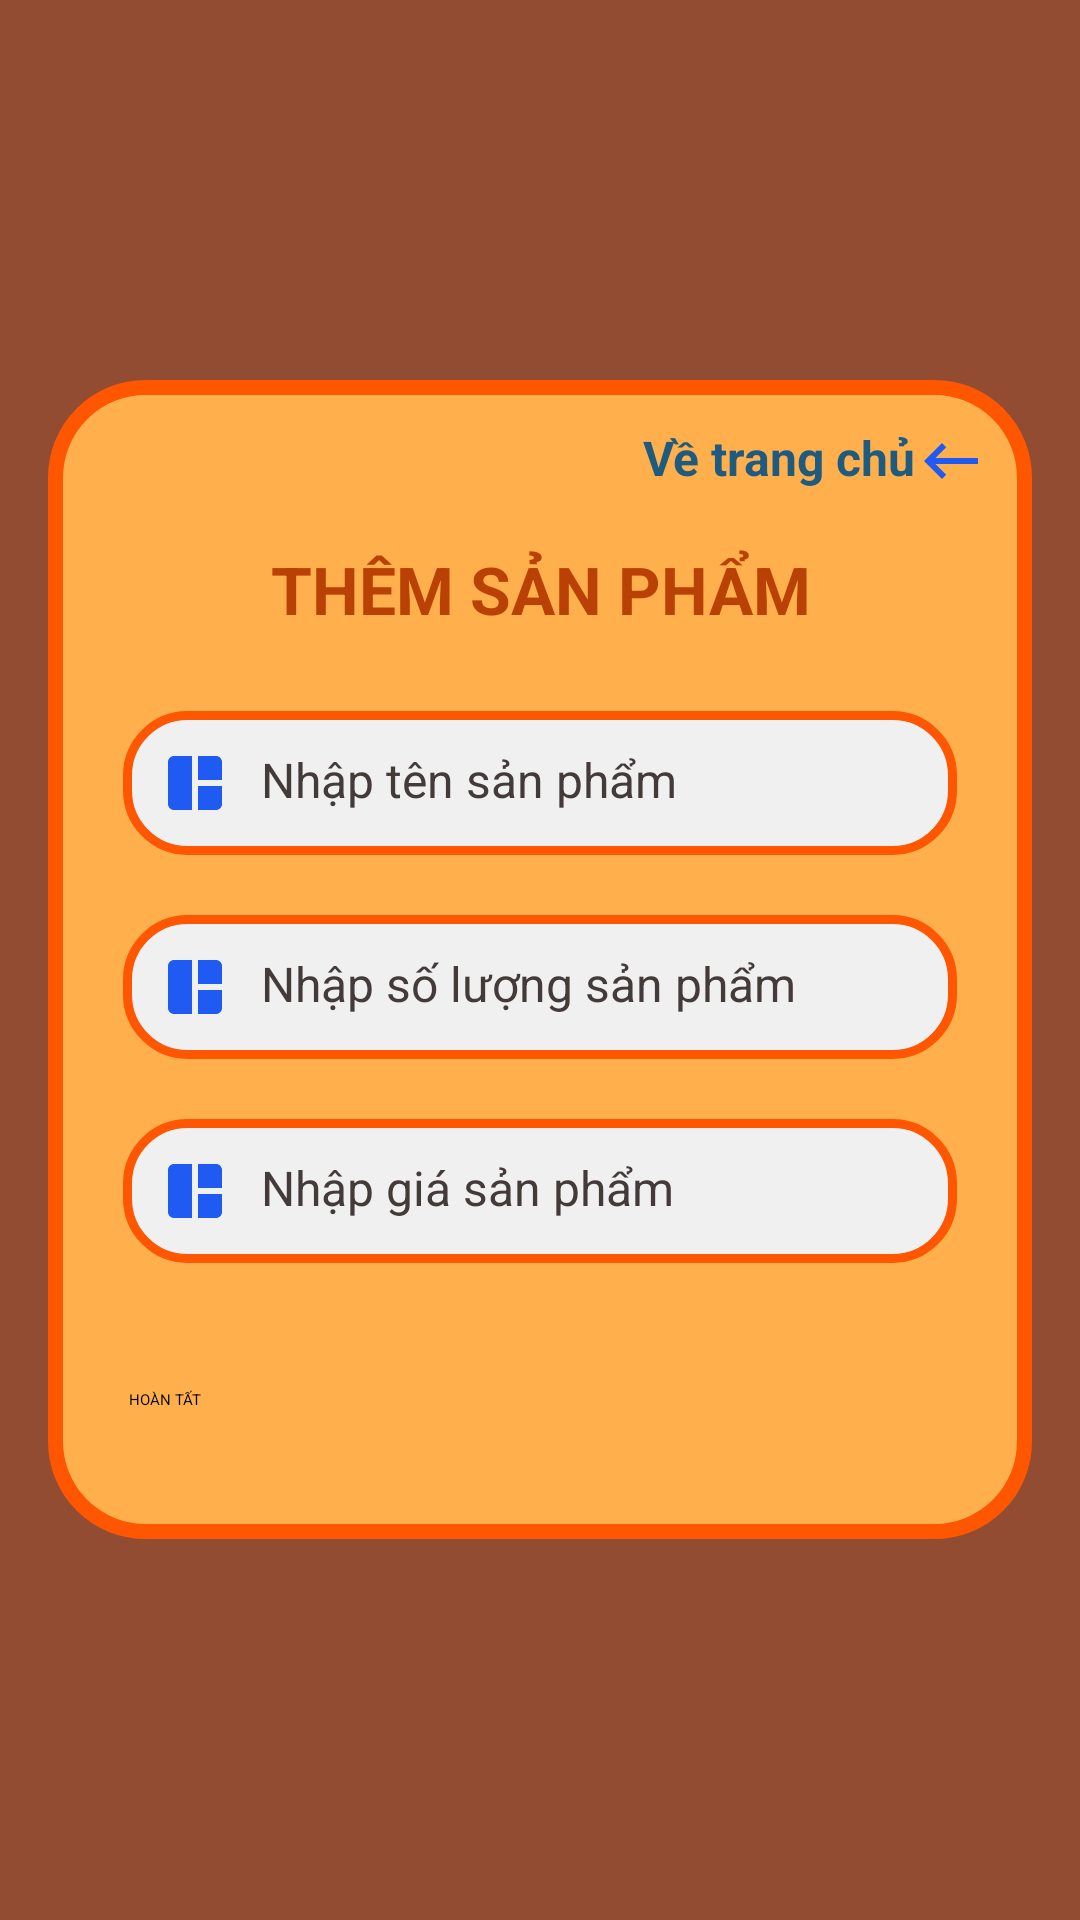

Here is an Android app screen rendered from its layout file. Give the layout XML and the strings, colors and styles it references.
<!-- AndroidManifest.xml: application theme Theme.QuanLyKhoHang -->
<!-- res/layout/activity_add_product.xml -->
<?xml version="1.0" encoding="utf-8"?>
<ScrollView xmlns:android="http://schemas.android.com/apk/res/android"
    xmlns:app="http://schemas.android.com/apk/res-auto"
    xmlns:tools="http://schemas.android.com/tools"
    android:layout_width="match_parent"
    android:layout_height="match_parent"
    android:background="@color/brownish_orange"
    tools:context=".activities.AddProductActivity">
    <RelativeLayout
        android:layout_width="match_parent"
        android:layout_height="match_parent"
        android:layout_margin="@dimen/activity_vertical_margin"
        android:background="@drawable/card_panel"
        android:layout_gravity="center"
        android:elevation="10dp"
        android:padding="15dp"
        android:orientation="vertical">

        <LinearLayout
            android:id="@+id/panel_add_product"
            android:layout_width="match_parent"
            android:layout_height="match_parent"
            android:orientation="vertical">
            <TextView
                android:id="@+id/go_to_home"
                android:layout_width="match_parent"
                android:layout_height="wrap_content"
                android:text="Về trang chủ"
                android:textColor="@color/textColorPrimary"
                android:textStyle="bold"
                android:textSize="@dimen/text_normal_size"
                android:textAlignment="textEnd"
                android:drawableEnd="@drawable/ic_return"
                android:layout_marginBottom="@dimen/activity_vertical_margin"/>


            <TextView
                android:id="@+id/header_title_add_product"
                android:layout_width="match_parent"
                android:layout_height="wrap_content"
                android:layout_marginBottom="@dimen/activity_vertical_margin"
                android:text="Thêm sản phẩm"
                android:textAllCaps="true"
                android:textAlignment="center"
                android:textSize="@dimen/headerTextSize"
                android:textStyle="bold"
                android:textColor="@color/textOrange"/>
            <EditText
                android:id="@+id/edit_text_name_product_add"
                android:layout_width="match_parent"
                android:layout_height="wrap_content"
                android:background="@drawable/edit_text_background"
                android:drawableStart="@drawable/ic_product"
                android:drawablePadding="10dp"
                android:padding="12dp"
                android:layout_margin="10dp"
                android:hint="Nhập tên sản phẩm"
                android:layout_marginTop="@dimen/activity_vertical_margin"
                android:textSize="@dimen/text_normal_size"
                android:textColor="@color/textColorSecondary"
                android:elevation="5dp"/>
            <EditText
                android:id="@+id/edit_text_quantity_product_add"
                android:layout_width="match_parent"
                android:layout_height="wrap_content"
                android:background="@drawable/edit_text_background"
                android:drawableStart="@drawable/ic_product"
                android:drawablePadding="10dp"
                android:padding="12dp"
                android:layout_margin="10dp"
                android:hint="Nhập số lượng sản phẩm"
                android:layout_marginTop="@dimen/activity_vertical_margin"
                android:textSize="@dimen/text_normal_size"
                android:textColor="@color/textColorSecondary"
                android:elevation="5dp"/>
            <EditText
                android:id="@+id/edit_text_price_product_add"
                android:layout_width="match_parent"
                android:layout_height="wrap_content"
                android:background="@drawable/edit_text_background"
                android:drawableStart="@drawable/ic_product"
                android:drawablePadding="10dp"
                android:padding="12dp"
                android:layout_margin="10dp"
                android:hint="Nhập giá sản phẩm"
                android:layout_marginTop="@dimen/activity_vertical_margin"
                android:textSize="@dimen/text_normal_size"
                android:textColor="@color/textColorSecondary"
                android:elevation="5dp"/>
            <Button
                android:id="@+id/btn_add_product"
                android:layout_width="match_parent"
                android:layout_height="wrap_content"
                android:backgroundTint="@color/brownish_orange"
                android:text="Hoàn tất"
                android:padding="12dp"
                android:textAllCaps="true"
                android:layout_marginTop="20dp"
                android:layout_marginBottom="@dimen/activity_vertical_margin"
                android:elevation="8dp"/>
        </LinearLayout>
    </RelativeLayout>
</ScrollView>
<!-- resources referenced by this layout -->
<resources>
  <color name="brownish_orange">#924C31</color>
  <color name="textColorPrimary">#1E5B7E</color>
  <color name="textColorSecondary">#433A3A</color>
  <color name="textOrange">#BA4105</color>
  <dimen name="activity_vertical_margin">16dp</dimen>
  <dimen name="headerTextSize">22sp</dimen>
  <dimen name="text_normal_size">16sp</dimen>
  <!-- drawable card_panel (drawable) -->
  <?xml version="1.0" encoding="utf-8"?>
  <shape xmlns:android="http://schemas.android.com/apk/res/android" android:shape="rectangle">
      <solid android:color="@color/light_orange"/>
      <corners android:radius="30dp"/>
      <stroke android:color="@color/dark_orange" android:width="5dp"/>
  </shape>
  <!-- drawable edit_text_background (drawable) -->
  <?xml version="1.0" encoding="utf-8"?>
  <shape xmlns:android="http://schemas.android.com/apk/res/android"
      android:shape="rectangle">
      <solid android:color="@color/grey_light" />
      <stroke android:color="@color/dark_orange" android:width="3dp"/>
      <corners android:radius="20dp"/>
  </shape>
  <!-- drawable ic_product (drawable) -->
  <vector android:height="24dp" android:tint="#1F5BF3"
      android:viewportHeight="24" android:viewportWidth="24"
      android:width="24dp" xmlns:android="http://schemas.android.com/apk/res/android">
      <path android:fillColor="@android:color/white" android:pathData="M3,5v14c0,1.1 0.89,2 2,2h6L11,3L5,3c-1.11,0 -2,0.9 -2,2zM19,3h-6v8h8L21,5c0,-1.1 -0.9,-2 -2,-2zM13,21h6c1.1,0 2,-0.9 2,-2v-6h-8v8z"/>
  </vector>
  <!-- drawable ic_return (drawable) -->
  <vector android:autoMirrored="true" android:height="24dp"
      android:tint="#1F5BF3" android:viewportHeight="24"
      android:viewportWidth="24" android:width="24dp" xmlns:android="http://schemas.android.com/apk/res/android">
      <path android:fillColor="@android:color/white" android:pathData="M21,11H6.83l3.58,-3.59L9,6l-6,6 6,6 1.41,-1.41L6.83,13H21z"/>
  </vector>
  <color name="light_orange">#FFAF4C</color>
  <color name="dark_orange">#FF5601</color>
  <color name="grey_light">#f0f0f0</color>
</resources>
